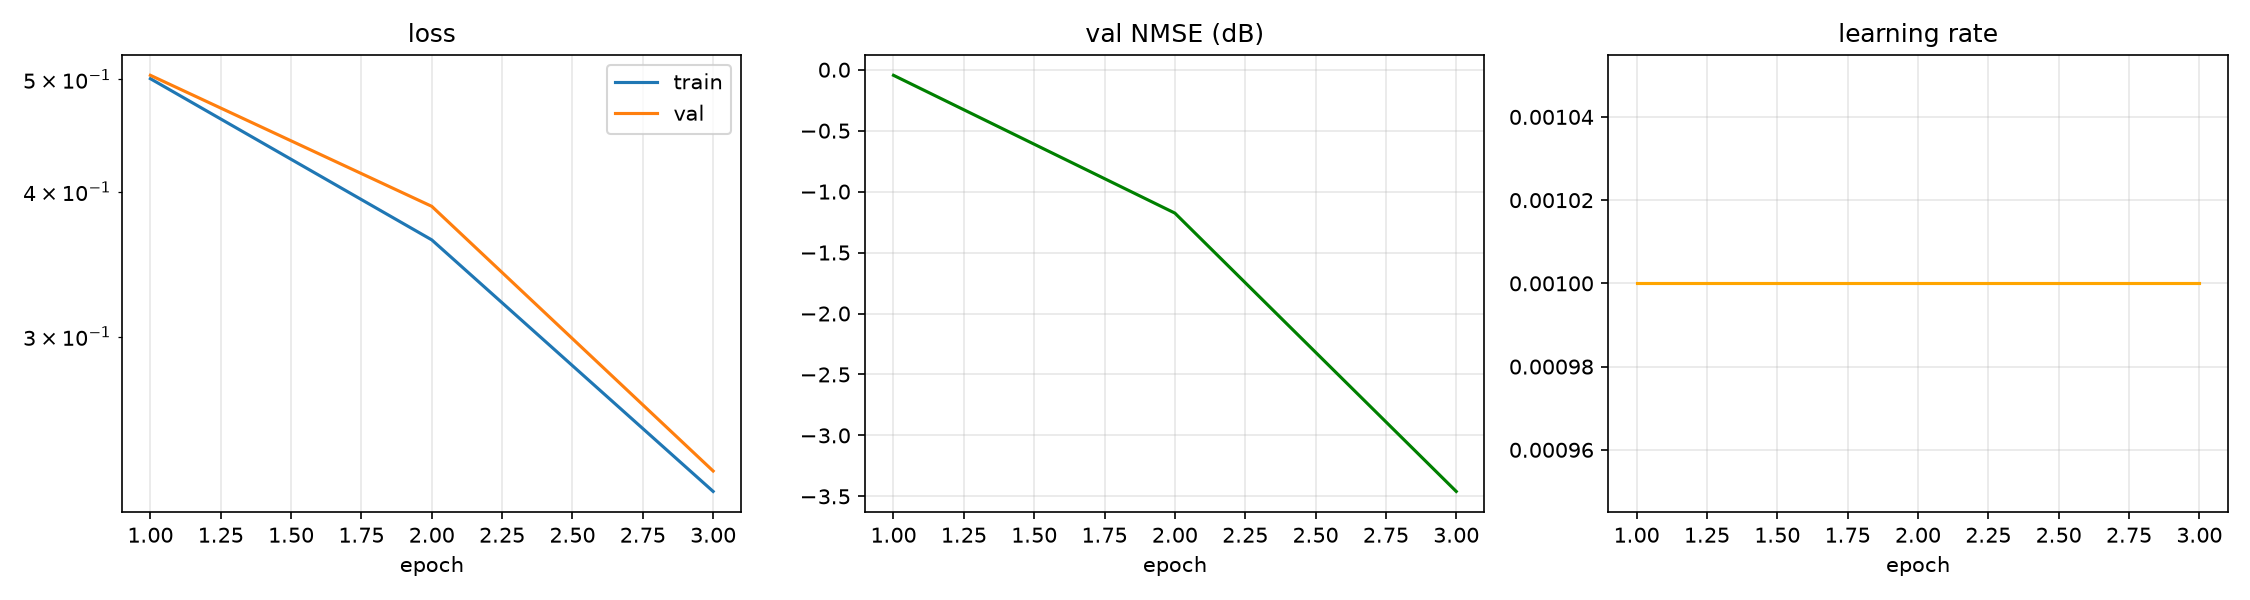

The table this chart was drawn from, first rows:
epoch, time, train_loss, val_loss, val_nmse_db, lr
1, 0.14, 0.5007, 0.5041, -0.046, 1.000e-03
2, 0.28, 0.3635, 0.3886, -1.176, 1.000e-03
3, 0.42, 0.2205, 0.2297, -3.460, 1.000e-03
